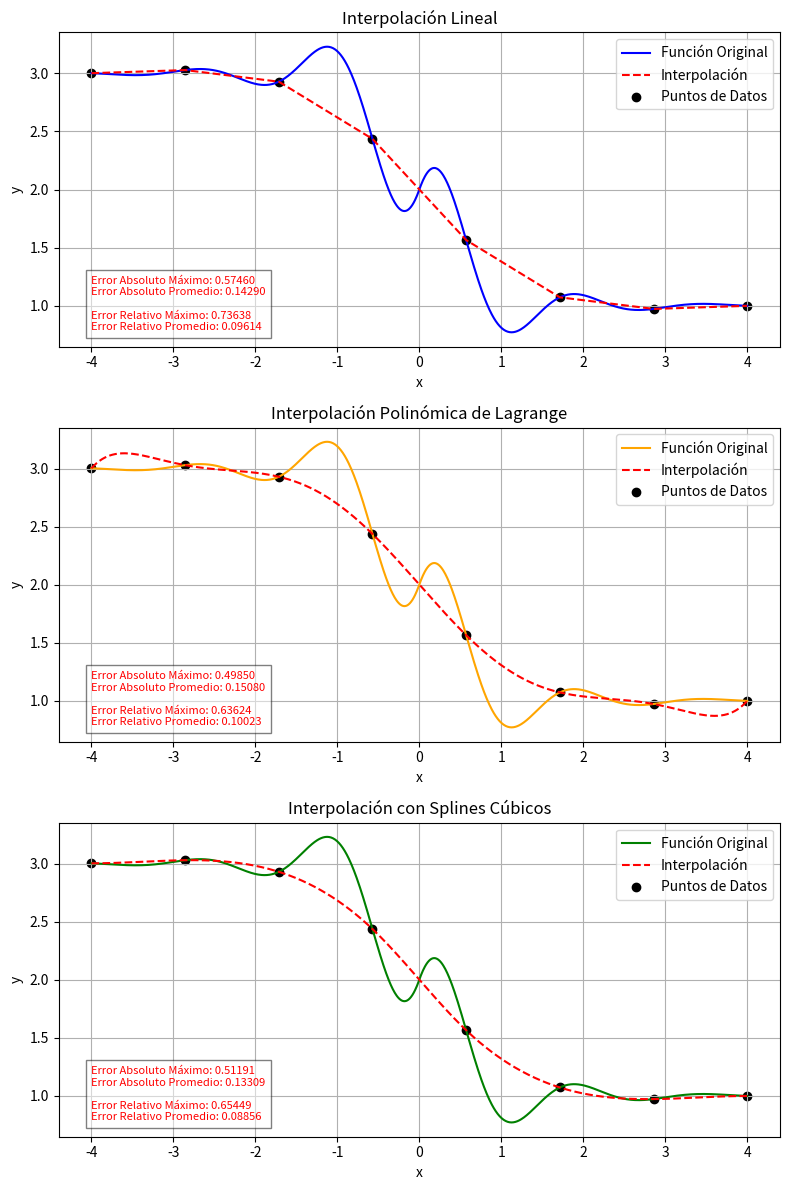
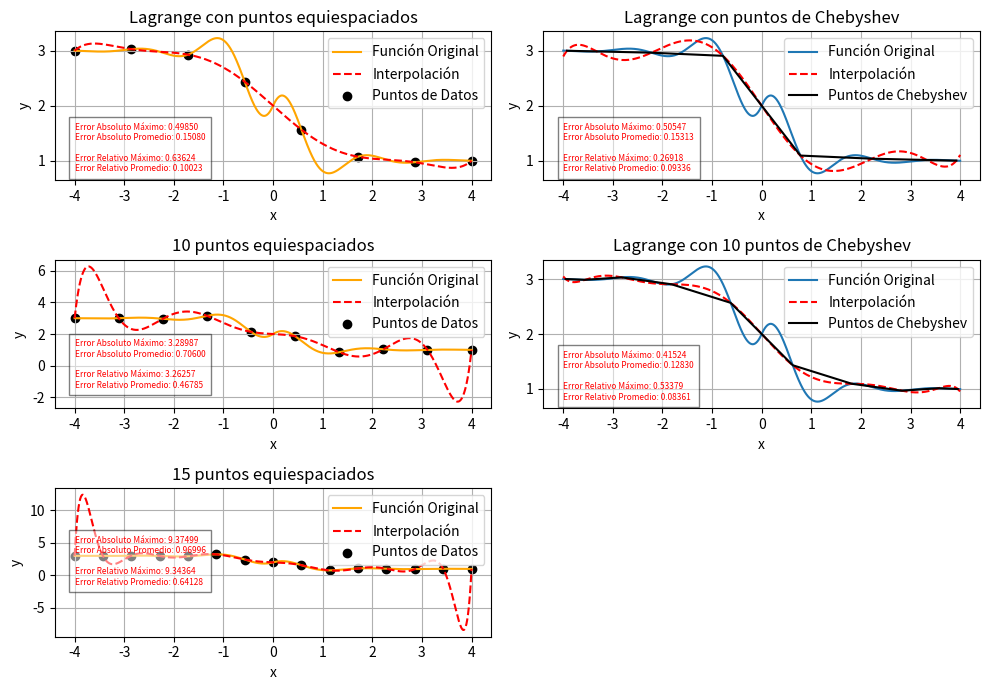

Reproduce these figures in Python, in order.
import numpy as np
import matplotlib.pyplot as plt
from scipy.interpolate import lagrange
from scipy.interpolate import CubicSpline



def f_original(x):
    return (0.3) ** np.abs(x) * np.sin(4 * x) - np.tanh(2 * x) + 2




##interpolacion lineal de lagrange----------------------

x_data_lineal = np.linspace(-4, 4, num=8)  
y_data_lineal = f_original(x_data_lineal)

polys = []

for i in range(len(x_data_lineal) - 1):
    poly = lagrange([x_data_lineal[i], x_data_lineal[i+1]], [y_data_lineal[i], y_data_lineal[i+1]])
    polys.append(poly)

x_values_lineal = np.linspace(-4, 4, 1000)# conjunto de puntos para graficar las interpolaciones lineales
y_values_interpolated = np.zeros_like(x_values_lineal)


for i, poly in enumerate(polys):# Evalua cada polinomio de Lagrange en su intervalo 
    mask = (x_values_lineal >= x_data_lineal[i]) & (x_values_lineal <= x_data_lineal[i+1])
    y_values_interpolated[mask] = poly(x_values_lineal[mask])


    
#interpolacion polinomica----------------

x_interp_lagrange = np.linspace(-4, 4, 8)
y_interp_lagrange = f_original(x_interp_lagrange)

interpolator_poli = lagrange(x_interp_lagrange, y_interp_lagrange)


x_values_polinomic = np.linspace(-4, 4, 1000)# Puntos para graficar
y_interp_points = interpolator_poli(x_values_polinomic)

# Interpolación cúbica----------

x_interp_splines = np.linspace(-4, 4, 8)  
y_interp_splines = f_original(x_interp_splines)

spline = CubicSpline(x_interp_splines, y_interp_splines)

x_value_splines = np.linspace(-4, 4, 1000)
y_splines_interpolated = spline(x_value_splines)

#interpolacion lagrange con chevbyshev--------
def chebyshev_points(a, b, n):
    k = np.arange(1, n+1)
    return 0.5 * (a + b) + 0.5 * (b - a) * np.cos((2 * k - 1) / (2 * n) * np.pi)

a, b = -4, 4 
n = 8
x_cheb = chebyshev_points(a, b, n)
y_cheb = f_original(x_cheb)

poly = lagrange(x_cheb, y_cheb) 


x_chev_tograf = np.linspace(a, b, 1000)# Puntos para graficar la función original
y_original = f_original(x_chev_tograf)
y_interpolated_bychev = poly(x_chev_tograf) 

#error-----------

def absolute_error(original_values, interpolated_values):
    return np.abs(original_values - interpolated_values)

def relative_error(original_values, interpolated_values):
    return np.abs((original_values - interpolated_values) / original_values)

def calculate_errors(original_values, interpolated_values):
    abs_err = absolute_error(original_values, interpolated_values)
    rel_err = relative_error(original_values, interpolated_values)
    
    max_abs_err = np.max(abs_err)
    max_rel_err = np.max(rel_err)
    
    avg_abs_err = np.mean(abs_err) #devuelve el prom
    avg_rel_err = np.mean(rel_err)
    
    return texto_error(max_abs_err, max_rel_err, avg_abs_err, avg_rel_err)


def texto_error(max_abs_err, max_rel_err, avg_abs_err, avg_rel_err):
    return f"Error Absoluto Máximo: {max_abs_err:.5f}\n"\
             f"Error Absoluto Promedio: {avg_abs_err:.5f}\n\n"\
             f"Error Relativo Máximo: {max_rel_err:.5f}\n"\
             f"Error Relativo Promedio: {avg_rel_err:.5f}"


error_text_chevbyshev = calculate_errors(y_original, y_interpolated_bychev) ## es lo mismo pero mejor cambiar a como estan las otras
error_text_lineal = calculate_errors(f_original(x_values_lineal), y_values_interpolated)
error_text_spline = calculate_errors(f_original(x_value_splines), y_splines_interpolated)
error_text_polinomic = calculate_errors(f_original(x_values_polinomic), y_interp_points)


fig, ax = plt.subplots(3, 1, figsize=(8, 12))

# Interpolación lineal
ax[0].plot(x_values_lineal, f_original(x_values_lineal), label='Función Original', color='blue')
ax[0].plot(x_values_lineal, y_values_interpolated, label='Interpolación', linestyle='--', color='red')
ax[0].scatter(x_data_lineal, y_data_lineal, label='Puntos de Datos', color='black')
ax[0].set_title('Interpolación Lineal')
ax[0].text(-4, np.min(f_original(x_values_lineal)), error_text_lineal, fontsize=8, va='bottom', ha='left', color='red',  bbox=dict(facecolor='white', alpha=0.5, edgecolor='black'))
ax[0].set_xlabel('x')
ax[0].set_ylabel('y')
ax[0].legend()
ax[0].grid(True)

# Interpolación polinómica de Lagrange
ax[1].plot(x_values_polinomic, f_original(x_values_polinomic), label='Función Original', color='orange')
ax[1].plot(x_values_polinomic, y_interp_points, label='Interpolación', linestyle='--', color='red')
ax[1].scatter(x_interp_lagrange, y_interp_lagrange, label='Puntos de Datos', color='black')
ax[1].set_title('Interpolación Polinómica de Lagrange')
ax[1].text(-4, np.min(f_original(x_values_polinomic)), error_text_polinomic, fontsize=8, va='bottom', ha='left', color='red',  bbox=dict(facecolor='white', alpha=0.5, edgecolor='black'))
ax[1].set_xlabel('x')
ax[1].set_ylabel('y')
ax[1].legend()
ax[1].grid(True)

# Graficar Splines
ax[2].plot(x_value_splines, f_original(x_value_splines), label='Función Original', color='green')
ax[2].plot(x_value_splines, y_splines_interpolated, label='Interpolación', linestyle='--', color='red')
ax[2].scatter(x_interp_splines, y_interp_splines, label='Puntos de Datos', color='black')
ax[2].set_title('Interpolación con Splines Cúbicos')
ax[2].text(-4, np.min(f_original(x_value_splines)), error_text_spline, fontsize=8, va='bottom', ha='left', color='red',  bbox=dict(facecolor='white', alpha=0.5, edgecolor='black'))
ax[2].set_xlabel('x')
ax[2].set_ylabel('y')
ax[2].legend()
ax[2].grid(True)





plt.subplots_adjust(bottom=0.2)
plt.tight_layout()
plt.show()

##generador de distintos puntos 
x_interp_lagrange_10 = np.linspace(-4, 4, 10)
y_interp_lagrange_10 = f_original(x_interp_lagrange_10)
interpolator_poli_10 = lagrange(x_interp_lagrange_10, y_interp_lagrange_10)
error_text_lagrange10 = calculate_errors(f_original(x_values_polinomic), interpolator_poli_10(x_values_polinomic))

x_interp_lagrange_15 = np.linspace(-4, 4, 15)
y_interp_lagrange_15 = f_original(x_interp_lagrange_15)
interpolator_poli_15 = lagrange(x_interp_lagrange_15, y_interp_lagrange_15)
error_text_lagrange15 = calculate_errors(f_original(x_values_polinomic), interpolator_poli_15(x_values_polinomic))

x_cheb10 = chebyshev_points(a, b, 10)
y_cheb10 = f_original(x_cheb10)
poly10 = lagrange(x_cheb10, y_cheb10)

y_interpolated_bychev10 = poly10(x_chev_tograf)
error_text_chevbyshev10 = calculate_errors(y_original, y_interpolated_bychev10)




fig2 = plt.figure(figsize=(10, 7))

ax1 = fig2.add_subplot(3, 2, 1)
ax1.plot(x_values_polinomic, f_original(x_values_polinomic), label='Función Original', color='orange')
ax1.plot(x_values_polinomic, y_interp_points, label='Interpolación', linestyle='--', color='red')
ax1.scatter(x_interp_lagrange, y_interp_lagrange, label='Puntos de Datos', color='black')
ax1.set_title('Lagrange con puntos equiespaciados')
ax1.text(-4, np.min(f_original(x_values_polinomic)), error_text_polinomic, fontsize=6, va='bottom', ha='left', color='red',  bbox=dict(facecolor='white', alpha=0.5, edgecolor='black'))
ax1.set_xlabel('x')
ax1.set_ylabel('y')
ax1.legend()
ax1.grid(True)

##graf chebyshev
ax2 = fig2.add_subplot(3, 2, 2)
ax2.plot(x_chev_tograf, y_original, label='Función Original')
ax2.plot(x_chev_tograf, y_interpolated_bychev, label='Interpolación', linestyle='--', color='red')
ax2.plot(x_cheb, y_cheb, label='Puntos de Chebyshev', color='black')
ax2.set_xlabel('x')
ax2.set_ylabel('y')
ax2.set_title('Lagrange con puntos de Chebyshev')
ax2.text(-4, np.min(y_original), error_text_chevbyshev, fontsize=6, va='bottom', ha='left', color='red', bbox=dict(facecolor='white', alpha=0.5, edgecolor='black'))
ax2.legend()
ax2.grid(True)

##lagrange 10 puntos
ax3 = fig2.add_subplot(3, 2, 3)
ax3.plot(x_values_polinomic, f_original(x_values_polinomic), label='Función Original', color='orange')
ax3.plot(x_values_polinomic, interpolator_poli_10(x_values_polinomic), label='Interpolación', linestyle='--', color='red')
ax3.scatter(x_interp_lagrange_10, y_interp_lagrange_10, label='Puntos de Datos', color='black')
ax3.set_title('10 puntos equiespaciados')
ax3.text(-4, np.min(f_original(x_values_polinomic))-2.3, error_text_lagrange10, fontsize=6, va='bottom', ha='left', color='red',  bbox=dict(facecolor='white', alpha=0.5, edgecolor='black'))
ax3.set_xlabel('x')
ax3.set_ylabel('y')
ax3.legend()
ax3.grid(True)

ax4 = fig2.add_subplot(3, 2, 4)
ax4.plot(x_chev_tograf, y_original, label='Función Original')
ax4.plot(x_chev_tograf, y_interpolated_bychev10, label='Interpolación', linestyle='--', color='red')
ax4.plot(x_cheb10, y_cheb10, label='Puntos de Chebyshev', color='black')
ax4.set_xlabel('x')
ax4.set_ylabel('y')
ax4.set_title('Lagrange con 10 puntos de Chebyshev')
ax4.text(-4, np.min(y_original), error_text_chevbyshev10, fontsize=6, va='bottom', ha='left', color='red', bbox=dict(facecolor='white', alpha=0.5, edgecolor='black'))
ax4.legend()
ax4.grid(True)



##lagrange 15 puntos
ax5 = fig2.add_subplot(3, 2, 5)
ax5.plot(x_values_polinomic, f_original(x_values_polinomic), label='Función Original', color='orange')
ax5.plot(x_values_polinomic, interpolator_poli_15(x_values_polinomic), label='Interpolación', linestyle='--', color='red')
ax5.scatter(x_interp_lagrange_15, y_interp_lagrange_15, label='Puntos de Datos', color='black')
ax5.set_title('15 puntos equiespaciados')
ax5.text(-4, np.min(f_original(x_values_polinomic))-2.5, error_text_lagrange15, fontsize=6, va='bottom', ha='left', color='red',  bbox=dict(facecolor='white', alpha=0.5, edgecolor='black'))
ax5.set_xlabel('x')
ax5.set_ylabel('y')
ax5.legend()
ax5.grid(True)







plt.tight_layout()
plt.show()
